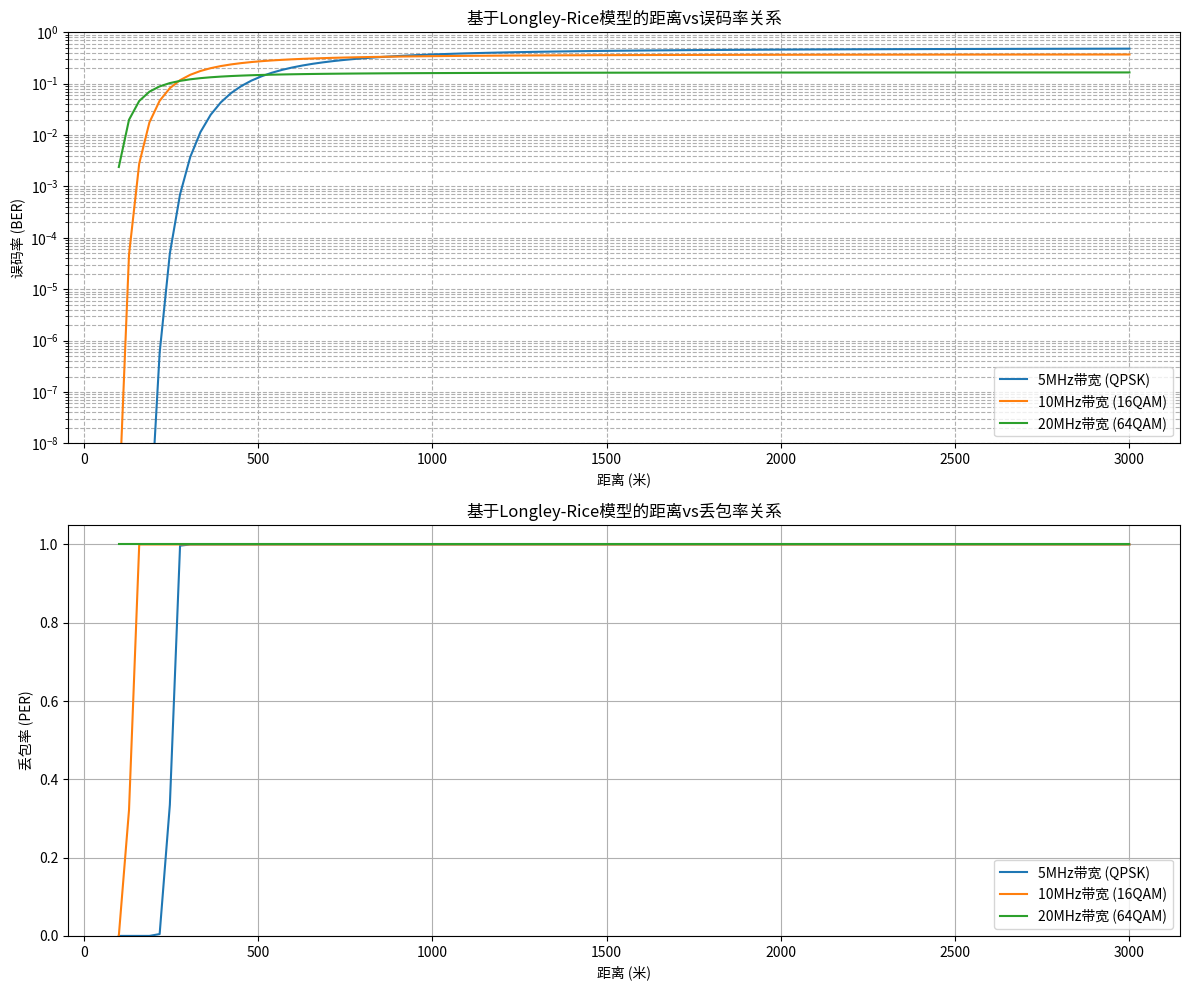

Generate this figure with matplotlib:
import numpy as np
import matplotlib.pyplot as plt
from matplotlib.ticker import ScalarFormatter
import math
from scipy.special import erfc


# Longley-Rice模型参数
def calculate_path_loss(distance, frequency, tx_height, rx_height, environment='suburban'):
    """
    使用简化的Longley-Rice模型计算路径损耗

    参数:
    distance: 距离(米)
    frequency: 频率(MHz)
    tx_height: 发射天线高度(米)
    rx_height: 接收天线高度(米)
    environment: 环境类型('urban', 'suburban', 'rural')

    返回:
    path_loss: 路径损耗(dB)
    """
    # 频率对数
    log_f = math.log10(frequency)

    # 距离对数
    log_d = math.log10(distance / 1000)  # 转换为千米

    # 环境因子
    if environment == 'urban':
        a = 69.55 + 26.16 * log_f - 13.82 * math.log10(tx_height)
        b = 44.9 - 6.55 * math.log10(tx_height)
        correction = 3  # 城市环境修正
    elif environment == 'suburban':
        a = 69.55 + 26.16 * log_f - 13.82 * math.log10(tx_height)
        b = 44.9 - 6.55 * math.log10(tx_height)
        correction = 0  # 郊区环境修正
    else:  # rural
        a = 69.55 + 26.16 * log_f - 13.82 * math.log10(tx_height)
        b = 44.9 - 6.55 * math.log10(tx_height)
        correction = -4.78 * (log_f ** 2) - 18.33 * log_f + 40.94  # 乡村环境修正

    # 计算路径损耗
    path_loss = a + b * log_d - 2 * (math.log10(rx_height) - 0.2) + correction

    return path_loss


# 计算信噪比
def calculate_snr(tx_power, path_loss, noise_figure, bandwidth, implementation_loss=0):
    """
    计算信噪比

    参数:
    tx_power: 发射功率(dBm)
    path_loss: 路径损耗(dB)
    noise_figure: 噪声系数(dB)
    bandwidth: 带宽(Hz)
    implementation_loss: 实现损耗(dB)

    返回:
    snr: 信噪比(dB)
    """
    # 计算热噪声功率 P_noise = k * T * B
    k = 1.38e-23  # 玻尔兹曼常数
    T = 290  # 温度(K)
    noise_power_dBm = 10 * math.log10(k * T * bandwidth * 1000) + noise_figure

    # 计算接收功率
    rx_power_dBm = tx_power - path_loss - implementation_loss

    # 计算信噪比
    snr = rx_power_dBm - noise_power_dBm

    return snr


# 计算误码率(BER)
def calculate_ber(snr_linear, modulation='QPSK'):
    """
    计算误码率

    参数:
    snr_linear: 线性信噪比(非dB)
    modulation: 调制方式

    返回:
    ber: 误码率
    """
    if modulation == 'BPSK':
        ber = 0.5 * erfc(np.sqrt(snr_linear))
    elif modulation == 'QPSK':
        ber = 0.5 * erfc(np.sqrt(snr_linear / 2))
    elif modulation == '16QAM':
        ber = 0.375 * erfc(np.sqrt(0.1 * snr_linear))
    elif modulation == '64QAM':
        ber = 0.1666 * erfc(np.sqrt(0.033 * snr_linear))
    else:
        ber = 0.5 * erfc(np.sqrt(snr_linear / 2))  # 默认QPSK

    return ber


# 计算丢包率(PER)
def calculate_per(ber, packet_size):
    """
    计算丢包率

    参数:
    ber: 误码率
    packet_size: 数据包大小(比特)

    返回:
    per: 丢包率
    """
    # 简化的PER计算模型: PER = 1 - (1-BER)^packet_size
    per = 1 - (1 - ber) ** packet_size

    # 限制PER最大值为1
    if per > 1:
        per = 1

    return per


# 主函数
def simulate_wireless_performance():
    # 参数设置
    tx_power = 30  # 发射功率(dBm)
    frequency = 2400  # 频率(MHz)
    tx_height = 30  # 发射天线高度(m)
    rx_height = 1.5  # 接收天线高度(m)
    noise_figure = 6  # 噪声系数(dB)
    implementation_loss = 3  # 实现损耗(dB)
    packet_size = 1024 * 8  # 数据包大小(比特)，1KB

    # 创建距离数组(100m到3000m)
    distances = np.linspace(100, 3000, 100)

    # 不同带宽和调制方式的组合
    bandwidths = [5e6, 10e6, 20e6]  # 5MHz, 10MHz, 20MHz
    modulations = ['BPSK', 'QPSK', '16QAM', '64QAM']

    # 创建子图
    fig, (ax1, ax2) = plt.subplots(2, 1, figsize=(12, 10))

    # 为每个带宽绘制曲线
    for bandwidth in bandwidths:
        # 选择合适的调制方式（根据带宽调整）
        if bandwidth == 5e6:
            modulation = 'QPSK'
        elif bandwidth == 10e6:
            modulation = '16QAM'
        else:
            modulation = '64QAM'

        # 计算每个距离点的性能指标
        ber_values = []
        per_values = []

        for distance in distances:
            # 计算路径损耗
            path_loss = calculate_path_loss(distance, frequency, tx_height, rx_height)

            # 计算信噪比
            snr_db = calculate_snr(tx_power, path_loss, noise_figure, bandwidth, implementation_loss)
            snr_linear = 10 ** (snr_db / 10)

            # 计算误码率
            ber = calculate_ber(snr_linear, modulation)
            ber_values.append(ber)

            # 计算丢包率
            per = calculate_per(ber, packet_size)
            per_values.append(per)

        # 绘制误码率曲线
        ax1.semilogy(distances, ber_values, label=f'{int(bandwidth / 1e6)}MHz带宽 ({modulation})')

        # 绘制丢包率曲线
        ax2.plot(distances, per_values, label=f'{int(bandwidth / 1e6)}MHz带宽 ({modulation})')

    # 设置误码率图的属性
    ax1.set_title('基于Longley-Rice模型的距离vs误码率关系')
    ax1.set_xlabel('距离 (米)')
    ax1.set_ylabel('误码率 (BER)')
    ax1.grid(True, which="both", ls="--")
    ax1.legend()
    ax1.set_ylim(1e-8, 1)

    # 设置丢包率图的属性
    ax2.set_title('基于Longley-Rice模型的距离vs丢包率关系')
    ax2.set_xlabel('距离 (米)')
    ax2.set_ylabel('丢包率 (PER)')
    ax2.grid(True)
    ax2.legend()
    ax2.set_ylim(0, 1.05)

    plt.tight_layout()
    plt.show()


# 运行模拟
if __name__ == "__main__":
    simulate_wireless_performance()

